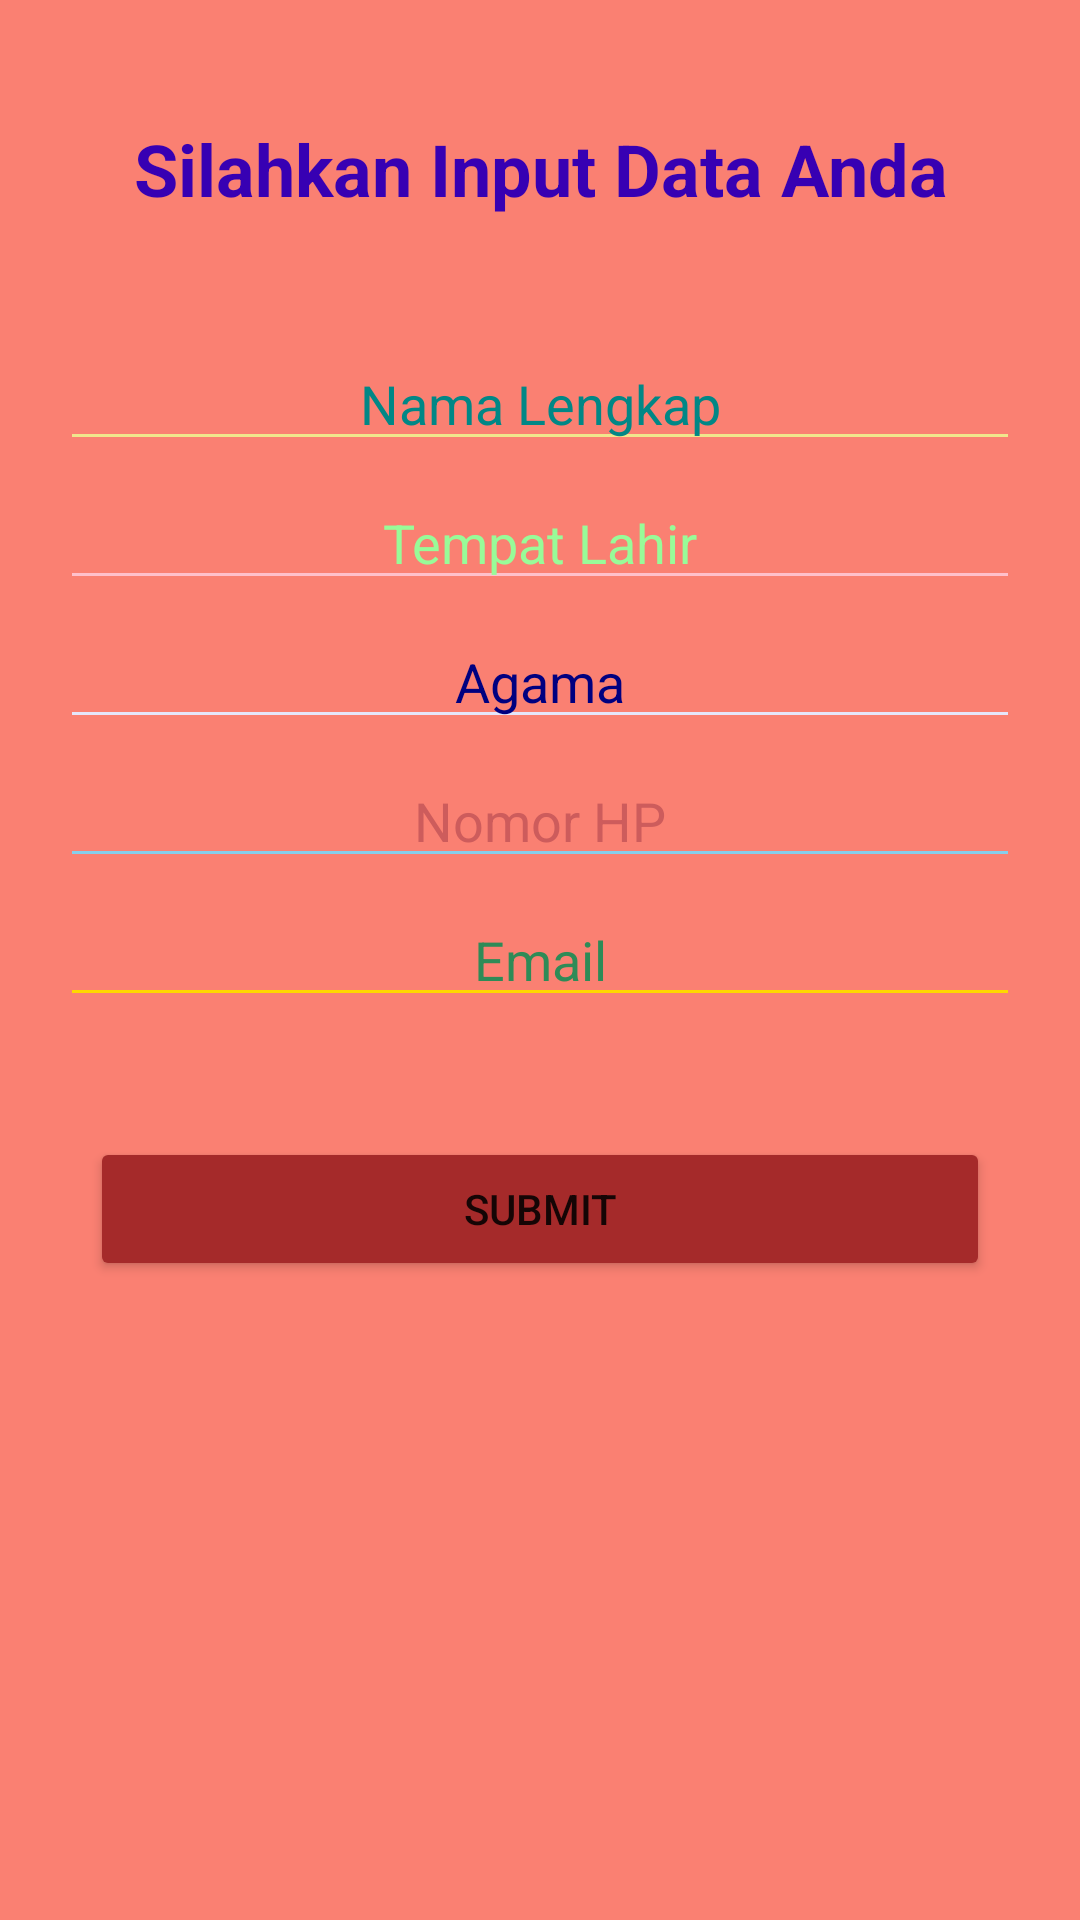

Write the Android layout XML for this screen, with the resource values it uses.
<!-- AndroidManifest.xml: activity theme Theme.DatabaseLokal.NoActionBar -->
<!-- res/layout/activity_main.xml -->
<?xml version="1.0" encoding="utf-8"?>
<androidx.core.widget.NestedScrollView
    xmlns:android="http://schemas.android.com/apk/res/android"
    xmlns:app="http://schemas.android.com/apk/res-auto"
    xmlns:tools="http://schemas.android.com/tools"
    android:layout_width="match_parent"
    android:layout_height="match_parent"
    android:background="@color/Salmon">

    <RelativeLayout
        android:layout_width="match_parent"
        android:layout_height="wrap_content"
        android:layout_marginBottom="40dp"
        tools:context=".view.MainActivity">

        <TextView
            android:id="@+id/tv_judul"
            android:layout_width="match_parent"
            android:layout_height="wrap_content"
            android:layout_margin="40dp"
            android:gravity="center"
            android:text="Silahkan Input Data Anda"
            android:textColor="@color/purple_700"
            android:textSize="24sp"
            android:textStyle="bold" />

        <EditText
            android:id="@+id/data_nama"
            android:layout_width="match_parent"
            android:layout_height="wrap_content"
            android:layout_below="@+id/tv_judul"
            android:layout_marginLeft="20dp"
            android:layout_marginRight="20dp"
            android:backgroundTint="@color/Khaki"
            android:gravity="center"
            android:hint="Nama Lengkap"
            android:textAlignment="center"
            android:textColor="@color/purple_200"
            android:textColorHint="@color/teal_700"
            android:textSize="18sp"
            android:textStyle="normal" />

        <EditText
            android:id="@+id/data_lahir"
            android:layout_width="match_parent"
            android:layout_height="wrap_content"
            android:layout_marginLeft="20dp"
            android:layout_marginTop="5dp"
            android:layout_marginRight="20dp"
            android:layout_below="@+id/data_nama"
            android:backgroundTint="@color/Pink"
            android:gravity="center"
            android:hint="Tempat Lahir"
            android:textAlignment="center"
            android:textColor="@color/Black"
            android:textColorHint="@color/PaleGreen"
            android:textSize="18sp"
            android:textStyle="normal" />

        <EditText
            android:id="@+id/data_angkatan"
            android:layout_width="match_parent"
            android:layout_height="wrap_content"
            android:layout_marginLeft="20dp"
            android:layout_marginTop="5dp"
            android:layout_marginRight="20dp"
            android:layout_below="@+id/data_lahir"
            android:backgroundTint="@color/Lavender"
            android:gravity="center"
            android:hint="Agama"
            android:textAlignment="center"
            android:textColor="@color/Orange"
            android:textColorHint="@color/Navy"
            android:textSize="18sp"
            android:textStyle="normal" />

        <EditText
            android:id="@+id/data_hp"
            android:layout_width="match_parent"
            android:layout_height="wrap_content"
            android:layout_marginLeft="20dp"
            android:layout_marginTop="5dp"
            android:layout_marginRight="20dp"
            android:layout_below="@+id/data_angkatan"
            android:backgroundTint="@color/SkyBlue"
            android:gravity="center"
            android:hint="Nomor HP"
            android:textAlignment="center"
            android:textColor="@color/RosyBrown"
            android:textColorHint="@color/IndianRed"
            android:textSize="18sp"
            android:textStyle="normal" />

        <EditText
            android:id="@+id/data_email"
            android:layout_width="match_parent"
            android:layout_height="wrap_content"
            android:layout_marginLeft="20dp"
            android:layout_marginTop="5dp"
            android:layout_marginRight="20dp"
            android:layout_below="@+id/data_hp"
            android:backgroundTint="@color/Gold"
            android:gravity="center"
            android:hint="Email"
            android:textAlignment="center"
            android:textColor="@color/DarkRed"
            android:textColorHint="@color/SeaGreen"
            android:textSize="18sp"
            android:textStyle="normal" />

        <androidx.recyclerview.widget.RecyclerView
            android:id="@+id/rc_main"
            android:layout_width="match_parent"
            android:layout_height="wrap_content"
            android:layout_below="@+id/data_email"
            android:layout_marginTop="20dp"
            android:background="@color/cardview_shadow_end_color"></androidx.recyclerview.widget.RecyclerView>

        <Button
            android:id="@+id/btn_submit"
            android:layout_width="300dp"
            android:layout_height="wrap_content"
            android:layout_below="@+id/rc_main"
            android:layout_marginTop="20dp"
            android:layout_centerHorizontal="true"
            android:text="SUBMIT"
            app:backgroundTint="@color/Brown" />
    </RelativeLayout>

</androidx.core.widget.NestedScrollView>
<!-- resources referenced by this layout -->
<resources>
  <color name="Black">#000000</color>
  <color name="Brown">#A52A2A</color>
  <color name="DarkRed">#8B0000</color>
  <color name="Gold">#FFD700</color>
  <color name="IndianRed">#CD5C5C</color>
  <color name="Khaki">#F0E68C</color>
  <color name="Lavender">#E6E6FA</color>
  <color name="Navy">#000080</color>
  <color name="Orange">#FFA500</color>
  <color name="PaleGreen">#98FB98</color>
  <color name="Pink">#FFC0CB</color>
  <color name="RosyBrown">#BC8F8F</color>
  <color name="Salmon">#FA8072</color>
  <color name="SeaGreen">#2E8B57</color>
  <color name="SkyBlue">#87CEEB</color>
  <color name="purple_200">#FFBB86FC</color>
  <color name="purple_700">#FF3700B3</color>
  <color name="teal_700">#FF018786</color>
  <style name="Theme.DatabaseLokal.NoActionBar">
          <item name="windowActionBar">false</item>
          <item name="windowNoTitle">true</item>
      </style>
</resources>
